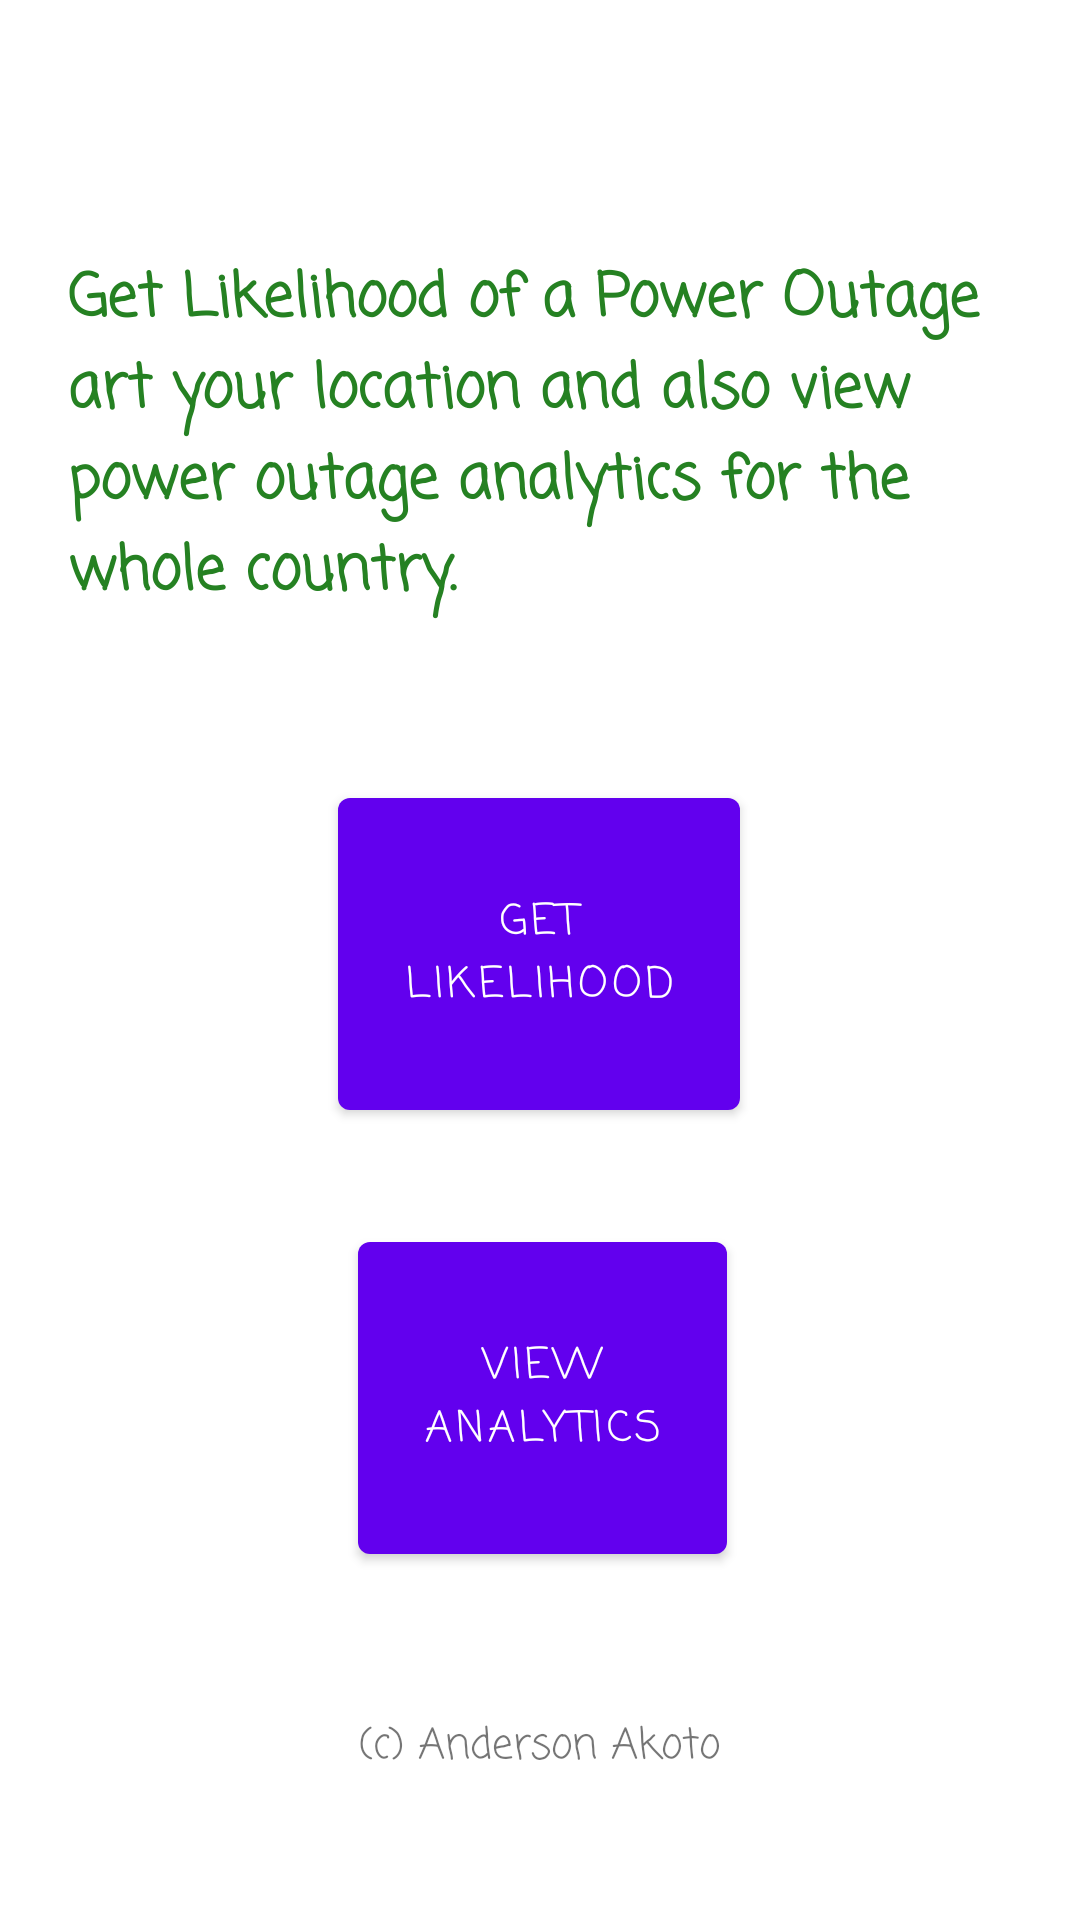

The Android layout XML behind this screen, and the referenced resources:
<!-- AndroidManifest.xml: application theme Theme.Poweroutagepredictor -->
<!-- res/layout/fragment_first.xml -->
<?xml version="1.0" encoding="utf-8"?>
<androidx.core.widget.NestedScrollView xmlns:android="http://schemas.android.com/apk/res/android"
    xmlns:app="http://schemas.android.com/apk/res-auto"
    xmlns:tools="http://schemas.android.com/tools"
    android:clipToPadding="false"
    android:fillViewport="true"
    android:scrollbarStyle="insideOverlay"
    android:visibility="visible"
    android:layout_width="match_parent"
    android:layout_height="match_parent">

    <androidx.constraintlayout.widget.ConstraintLayout
        android:layout_width="match_parent"
        android:layout_height="match_parent">

        <Button
            android:id="@+id/predict_loc"
            android:layout_width="134dp"
            android:layout_height="116dp"
            android:layout_marginBottom="32dp"
            android:fontFamily="casual"
            android:text="Get Likelihood"
            app:layout_constraintBottom_toTopOf="@+id/view_analytics"
            app:layout_constraintEnd_toEndOf="parent"
            app:layout_constraintHorizontal_bias="0.498"
            app:layout_constraintStart_toStartOf="parent" />

        <Button
            android:id="@+id/view_analytics"
            android:layout_width="123dp"
            android:layout_height="116dp"
            android:layout_marginBottom="116dp"
            android:fontFamily="casual"
            android:text="View Analytics"
            app:layout_constraintBottom_toBottomOf="parent"
            app:layout_constraintEnd_toEndOf="parent"
            app:layout_constraintHorizontal_bias="0.503"
            app:layout_constraintStart_toStartOf="parent" />

        <TextView
        android:id="@+id/textView"
        android:layout_width="315dp"
        android:layout_height="134dp"
        android:fontFamily="casual"
        android:text="Get Likelihood of a Power Outage art your location and also view power outage analytics for the whole country."
        android:textColor="#258122"
        android:textSize="20sp"
        android:textStyle="bold"
        app:layout_constraintBottom_toTopOf="@+id/predict_loc"
        app:layout_constraintEnd_toEndOf="parent"
        app:layout_constraintStart_toStartOf="parent"
        app:layout_constraintTop_toTopOf="parent"
        app:layout_constraintVertical_bias="0.672" />

    <TextView
        android:id="@+id/textView2"
        android:layout_width="wrap_content"
        android:layout_height="wrap_content"
        android:fontFamily="casual"
        android:text="(c) Anderson Akoto"
        app:layout_constraintBottom_toBottomOf="parent"
        app:layout_constraintEnd_toEndOf="parent"
        app:layout_constraintStart_toStartOf="parent"
        app:layout_constraintTop_toBottomOf="@+id/view_analytics" />

    </androidx.constraintlayout.widget.ConstraintLayout>
</androidx.core.widget.NestedScrollView>
<!-- resources referenced by this layout -->
<resources>
  <style name="Theme.Poweroutagepredictor" parent="Theme.MaterialComponents.DayNight.DarkActionBar">
          
          <item name="colorPrimary">@color/purple_500</item>
          <item name="colorPrimaryVariant">@color/purple_700</item>
          <item name="colorOnPrimary">@color/white</item>
          
          <item name="colorSecondary">@color/teal_200</item>
          <item name="colorSecondaryVariant">@color/teal_700</item>
          <item name="colorOnSecondary">@color/black</item>
          
          <item name="android:statusBarColor" tools:targetApi="l">?attr/colorPrimaryVariant</item>
          
      </style>
  <!-- not gathered from this repository: default colours our renderer supplied (Android Studio template values) -->
  <color name="purple_500">#FF6200EE</color>
  <color name="purple_700">#FF3700B3</color>
  <color name="teal_200">#FF03DAC5</color>
  <color name="teal_700">#FF018786</color>
  <color name="black">#FF000000</color>
  <color name="white">#FFFFFFFF</color>
</resources>
